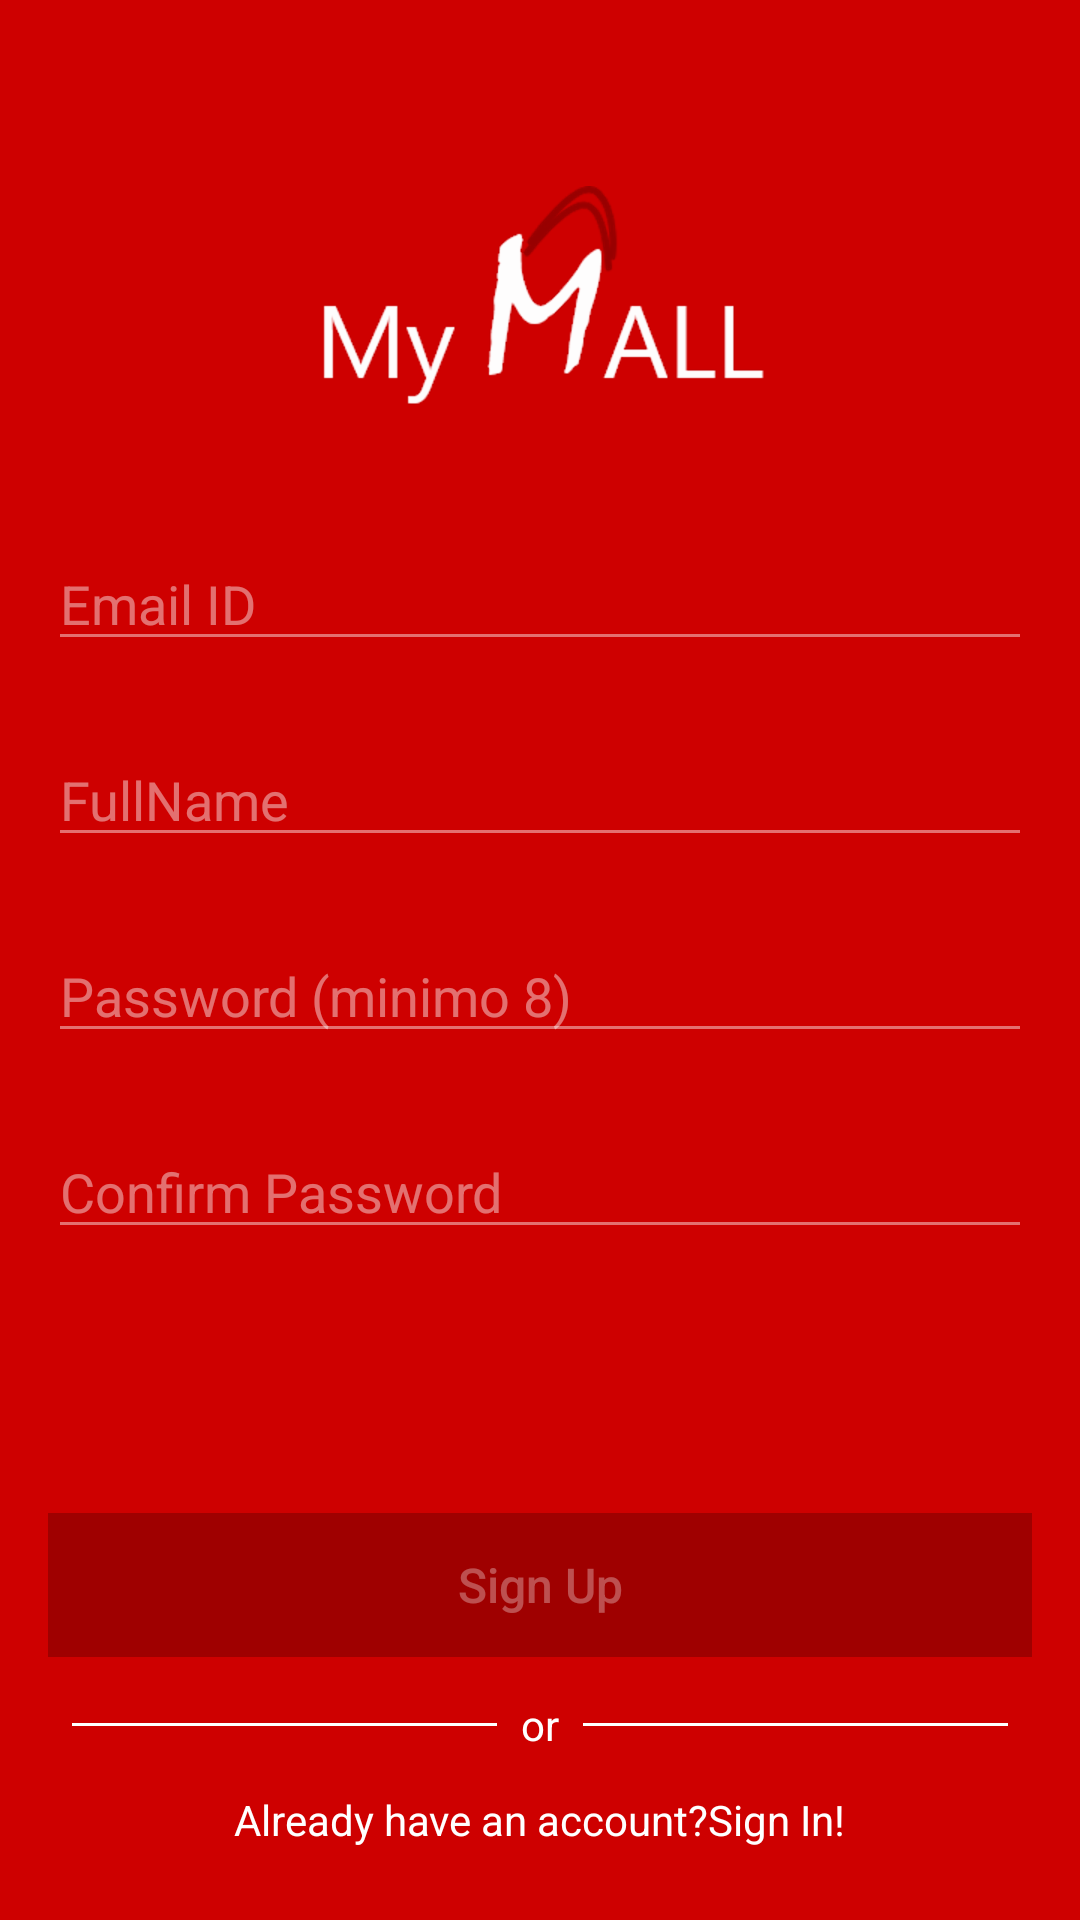

Layout XML and referenced resources for this Android screen:
<!-- AndroidManifest.xml: application theme AppTheme -->
<!-- res/layout/fragment_sign_up.xml -->
<?xml version="1.0" encoding="utf-8"?>
<FrameLayout xmlns:android="http://schemas.android.com/apk/res/android"
    xmlns:tools="http://schemas.android.com/tools"
    android:layout_width="match_parent"
    android:layout_height="match_parent"
    xmlns:app="http://schemas.android.com/apk/res-auto"
    android:background="@color/colorPrimary"
    tools:context=".SignUpFragment">

    <androidx.constraintlayout.widget.ConstraintLayout
        android:layout_width="match_parent"
        android:layout_height="match_parent">

        <ImageButton
            android:id="@+id/imageButtonSignUp"
            android:layout_width="wrap_content"
            android:layout_height="wrap_content"
            android:background="@android:color/transparent"
            android:padding="16dp"
            android:src="@drawable/ic_close_white_24dp"
            app:layout_constraintEnd_toEndOf="parent"
            app:layout_constraintTop_toTopOf="parent" />

        <ImageView
            android:id="@+id/imageView2"
            android:layout_width="wrap_content"
            android:layout_height="wrap_content"
            android:layout_marginStart="8dp"
            android:layout_marginTop="8dp"
            android:layout_marginEnd="8dp"
            android:layout_marginBottom="8dp"
            android:src="@drawable/logo"
            app:layout_constraintBottom_toBottomOf="parent"
            app:layout_constraintEnd_toEndOf="parent"
            app:layout_constraintStart_toStartOf="parent"
            app:layout_constraintTop_toTopOf="parent"
            app:layout_constraintVertical_bias="0.100000024" />

        <EditText
            android:id="@+id/edtxEmailIdSignIn"
            android:layout_width="0dp"
            android:layout_height="wrap_content"
            android:layout_marginStart="16dp"
            android:layout_marginTop="32dp"
            android:layout_marginEnd="16dp"
            android:backgroundTint="#70ffffff"
            android:ems="10"
            android:hint="@string/Email_Id"
            android:textColor="@color/colorAccent"
            android:inputType="textEmailAddress"
            android:textColorHint="#70ffffff"
            app:layout_constraintEnd_toEndOf="parent"
            app:layout_constraintStart_toStartOf="parent"
            app:layout_constraintTop_toBottomOf="@+id/imageView2" />

        <EditText
            android:id="@+id/edtxName"
            android:layout_width="0dp"
            android:layout_height="wrap_content"
            android:layout_marginStart="16dp"
            android:layout_marginTop="24dp"
            android:layout_marginEnd="16dp"
            android:backgroundTint="#70ffffff"
            android:ems="10"
            android:textColor="@color/colorAccent"
            android:hint="@string/Name"
            android:inputType="text"
            android:textColorHint="#70ffffff"
            app:layout_constraintEnd_toEndOf="parent"
            app:layout_constraintStart_toStartOf="parent"
            app:layout_constraintTop_toBottomOf="@+id/edtxEmailIdSignIn" />


        <Button
            android:id="@+id/btnSignUp"
            android:layout_width="0dp"
            android:layout_height="wrap_content"
            android:layout_marginStart="16dp"
            android:layout_marginTop="8dp"
            android:layout_marginEnd="16dp"
            android:layout_marginBottom="8dp"
            android:background="@color/btnRed"
            android:text="@string/SignUp"
            android:enabled="false"
            android:textAllCaps="false"
            android:textColor="#50ffffff"
            android:textSize="16sp"
            app:layout_constraintBottom_toBottomOf="parent"
            app:layout_constraintEnd_toEndOf="parent"
            app:layout_constraintStart_toStartOf="parent"
            app:layout_constraintTop_toBottomOf="@+id/edtxConfirmPassword" />

        <TextView
            android:id="@+id/textView2"
            android:layout_width="wrap_content"
            android:layout_height="wrap_content"
            android:layout_marginStart="8dp"
            android:layout_marginTop="8dp"
            android:layout_marginEnd="8dp"
            android:layout_marginBottom="8dp"
            android:text="@string/or"
            android:textColor="@color/colorAccent"
            app:layout_constraintBottom_toTopOf="@+id/already_account"
            app:layout_constraintEnd_toEndOf="parent"
            app:layout_constraintStart_toStartOf="parent"
            app:layout_constraintTop_toBottomOf="@+id/btnSignUp" />

        <TextView
            android:id="@+id/already_account"
            android:layout_width="wrap_content"
            android:layout_height="wrap_content"
            android:layout_marginStart="8dp"
            android:layout_marginEnd="8dp"
            android:layout_marginBottom="24dp"
            android:text="@string/Already_account"
            android:textColor="@color/colorAccent"
            app:layout_constraintBottom_toBottomOf="parent"
            app:layout_constraintEnd_toEndOf="parent"
            app:layout_constraintStart_toStartOf="parent" />

        <EditText
            android:id="@+id/edtxPasswordSignUp"
            android:layout_width="0dp"
            android:layout_height="wrap_content"
            android:layout_marginStart="16dp"
            android:layout_marginTop="24dp"
            android:layout_marginEnd="16dp"
            android:ems="10"
            android:textColor="@color/colorAccent"
            android:inputType="textPassword"
            android:hint="@string/Password"
            android:textColorHint="#70ffffff"
            android:backgroundTint="#70ffffff"
            app:layout_constraintEnd_toEndOf="parent"
            app:layout_constraintStart_toStartOf="parent"
            app:layout_constraintTop_toBottomOf="@+id/edtxName" />

        <EditText
            android:id="@+id/edtxConfirmPassword"
            android:layout_width="0dp"
            android:layout_height="wrap_content"
            android:layout_marginStart="16dp"
            android:layout_marginTop="24dp"
            android:layout_marginEnd="16dp"
            android:ems="10"
            android:hint="@string/PasswordConfirm"
            android:textColor="@color/colorAccent"
            android:textColorHint="#70ffffff"
            android:backgroundTint="#70ffffff"
            android:inputType="textPassword"
            app:layout_constraintEnd_toEndOf="parent"
            app:layout_constraintStart_toStartOf="parent"
            app:layout_constraintTop_toBottomOf="@+id/edtxPasswordSignUp" />

        <View
            android:id="@+id/divider3"
            android:layout_width="0dp"
            android:layout_height="1dp"
            android:layout_marginStart="8dp"
            android:layout_marginEnd="8dp"
            android:background="@color/colorAccent"
            app:layout_constraintBottom_toBottomOf="@+id/textView2"
            app:layout_constraintEnd_toStartOf="@+id/textView2"
            app:layout_constraintStart_toStartOf="@+id/btnSignUp"
            app:layout_constraintTop_toTopOf="@+id/textView2" />

        <View
            android:id="@+id/divider4"
            android:layout_width="0dp"
            android:layout_height="1dp"
            android:layout_marginStart="8dp"
            android:layout_marginEnd="8dp"
            android:background="@color/colorAccent"
            app:layout_constraintBottom_toBottomOf="@+id/textView2"
            app:layout_constraintEnd_toEndOf="@+id/btnSignUp"
            app:layout_constraintStart_toEndOf="@+id/textView2"
            app:layout_constraintTop_toTopOf="@+id/textView2" />

        <ProgressBar
            android:id="@+id/signUpProgressBar"
            style="?android:attr/progressBarStyle"
            android:layout_width="30dp"
            android:layout_height="30dp"
            android:layout_marginStart="8dp"
            android:layout_marginEnd="8dp"
            android:visibility="invisible"
            app:layout_constraintBottom_toTopOf="@+id/btnSignUp"
            app:layout_constraintEnd_toEndOf="parent"
            app:layout_constraintStart_toStartOf="parent"
            app:layout_constraintTop_toBottomOf="@+id/edtxConfirmPassword"
            tools:visibility="invisible" />

    </androidx.constraintlayout.widget.ConstraintLayout>



</FrameLayout>
<!-- resources referenced by this layout -->
<resources>
  <color name="btnRed">#9f0000</color>
  <color name="colorAccent">#FFFFFF</color>
  <color name="colorPrimary">#CE0000</color>
  <!-- drawable logo: png bitmap (drawable-hdpi, 8073 bytes) -->
  <string name="Already_account">Already have an account?Sign In!</string>
  <string name="Email_Id">Email ID</string>
  <string name="Name">FullName</string>
  <string name="Password">Password (minimo 8)</string>
  <string name="PasswordConfirm">Confirm Password</string>
  <string name="SignUp">Sign Up</string>
  <string name="or">or</string>
  <style name="AppTheme" parent="Theme.AppCompat.Light.NoActionBar">
          
          <item name="colorPrimary">@color/colorPrimary</item>
          <item name="colorPrimaryDark">@color/colorPrimaryDark</item>
          <item name="colorAccent">@color/colorAccent</item>
      </style>
  <color name="colorPrimaryDark">#CE0000</color>
</resources>
